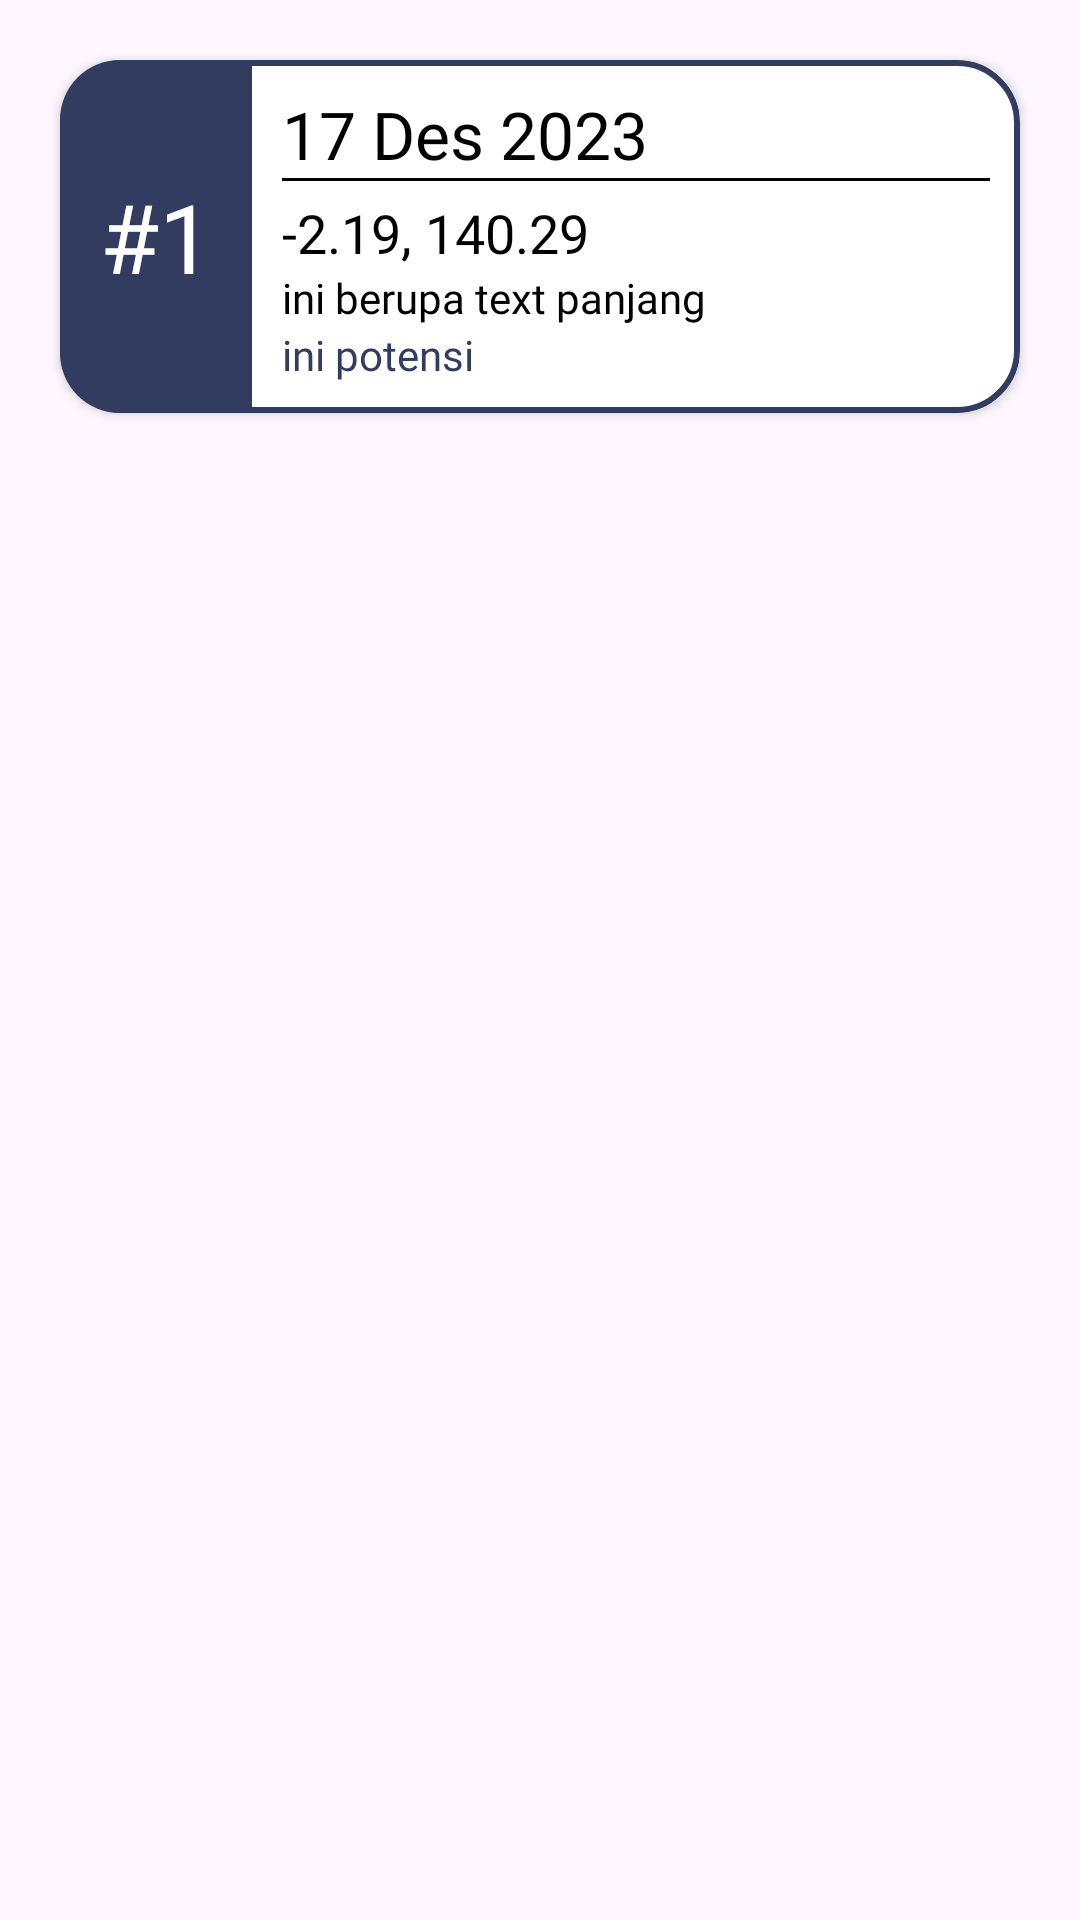

Reconstruct the res/layout file that produces this screen, plus the resources it refers to.
<!-- AndroidManifest.xml: application theme Theme.IoTSystemParking -->
<!-- res/layout/custom_listview.xml -->
<?xml version="1.0" encoding="utf-8"?>
<LinearLayout xmlns:android="http://schemas.android.com/apk/res/android"
    android:layout_width="match_parent"
    android:layout_height="match_parent"
    xmlns:app="http://schemas.android.com/apk/res-auto"
    android:orientation="vertical">

    <androidx.cardview.widget.CardView
        android:layout_width="match_parent"
        android:layout_height="wrap_content"
        app:cardCornerRadius="20dp"
        android:layout_margin="20dp">

        <LinearLayout
            android:layout_width="match_parent"
            android:layout_height="wrap_content"
            android:orientation="horizontal"
            android:background="@drawable/border2">
            <TextView
                android:layout_width="match_parent"
                android:layout_height="match_parent"
                android:layout_weight="4"
                android:gravity="center"
                android:text="#1"
                android:fontFamily="@font/poppinsmedium"
                android:background="@color/primaryColor"
                android:textSize="32sp"
                android:textColor="@color/white"
                android:id="@+id/lst_nomor"/>
            <LinearLayout
                android:layout_width="match_parent"
                android:layout_height="wrap_content"
                android:layout_weight="1"
                android:padding="10dp"
                android:orientation="vertical">
                <TextView
                    android:layout_width="match_parent"
                    android:layout_height="wrap_content"
                    android:text="17 Des 2023"
                    android:textColor="@color/black"
                    android:fontFamily="@font/poppinsmedium"
                    android:textSize="22sp"
                    android:id="@+id/lst_tanggal"/>
                <View
                    android:layout_width="match_parent"
                    android:layout_height="1dp"
                    android:background="@color/black"/>
                <Space
                    android:layout_width="0dp"
                    android:layout_height="5dp"/>
                <TextView
                    android:id="@+id/lst_koordinat"                android:layout_width="match_parent"
                    android:layout_height="wrap_content"
                    android:fontFamily="@font/poppinsregular"
                    android:text="-2.19, 140.29"
                    android:textColor="@color/black"
                    android:textSize="18sp"/>
                <TextView
                    android:id="@+id/lst_wilayah"
                    android:layout_width="match_parent"
                    android:layout_height="wrap_content"
                    android:text="ini berupa text panjang"
                    android:fontFamily="@font/poppinsregular"
                    android:textColor="@color/black"
                    android:textSize="14sp"/>
                <TextView
                    android:id="@+id/lst_potensi"
                    android:layout_width="match_parent"
                    android:layout_height="wrap_content"
                    android:text="ini potensi"
                    android:fontFamily="@font/poppinsmedium"
                    android:textColor="@color/primaryColor"
                    android:textSize="14sp"/>
            </LinearLayout>
        </LinearLayout>
    </androidx.cardview.widget.CardView>
</LinearLayout>
<!-- resources referenced by this layout -->
<resources>
  <color name="black">#FF000000</color>
  <color name="primaryColor">#323B60</color>
  <color name="white">#FFFFFFFF</color>
  <!-- drawable border2 (drawable) -->
  <?xml version="1.0" encoding="utf-8"?>
  <shape xmlns:android="http://schemas.android.com/apk/res/android"
      android:shape="rectangle">
  
      <stroke
          android:width="2dp"
          android:color="@color/primaryColor"/>
  
      <corners
          android:radius="20dp" />
  </shape>
  <style name="Theme.IoTSystemParking" parent="Base.Theme.IoTSystemParking" />
  <style name="Base.Theme.IoTSystemParking" parent="Theme.Material3.DayNight.NoActionBar">
          
          
      </style>
</resources>
